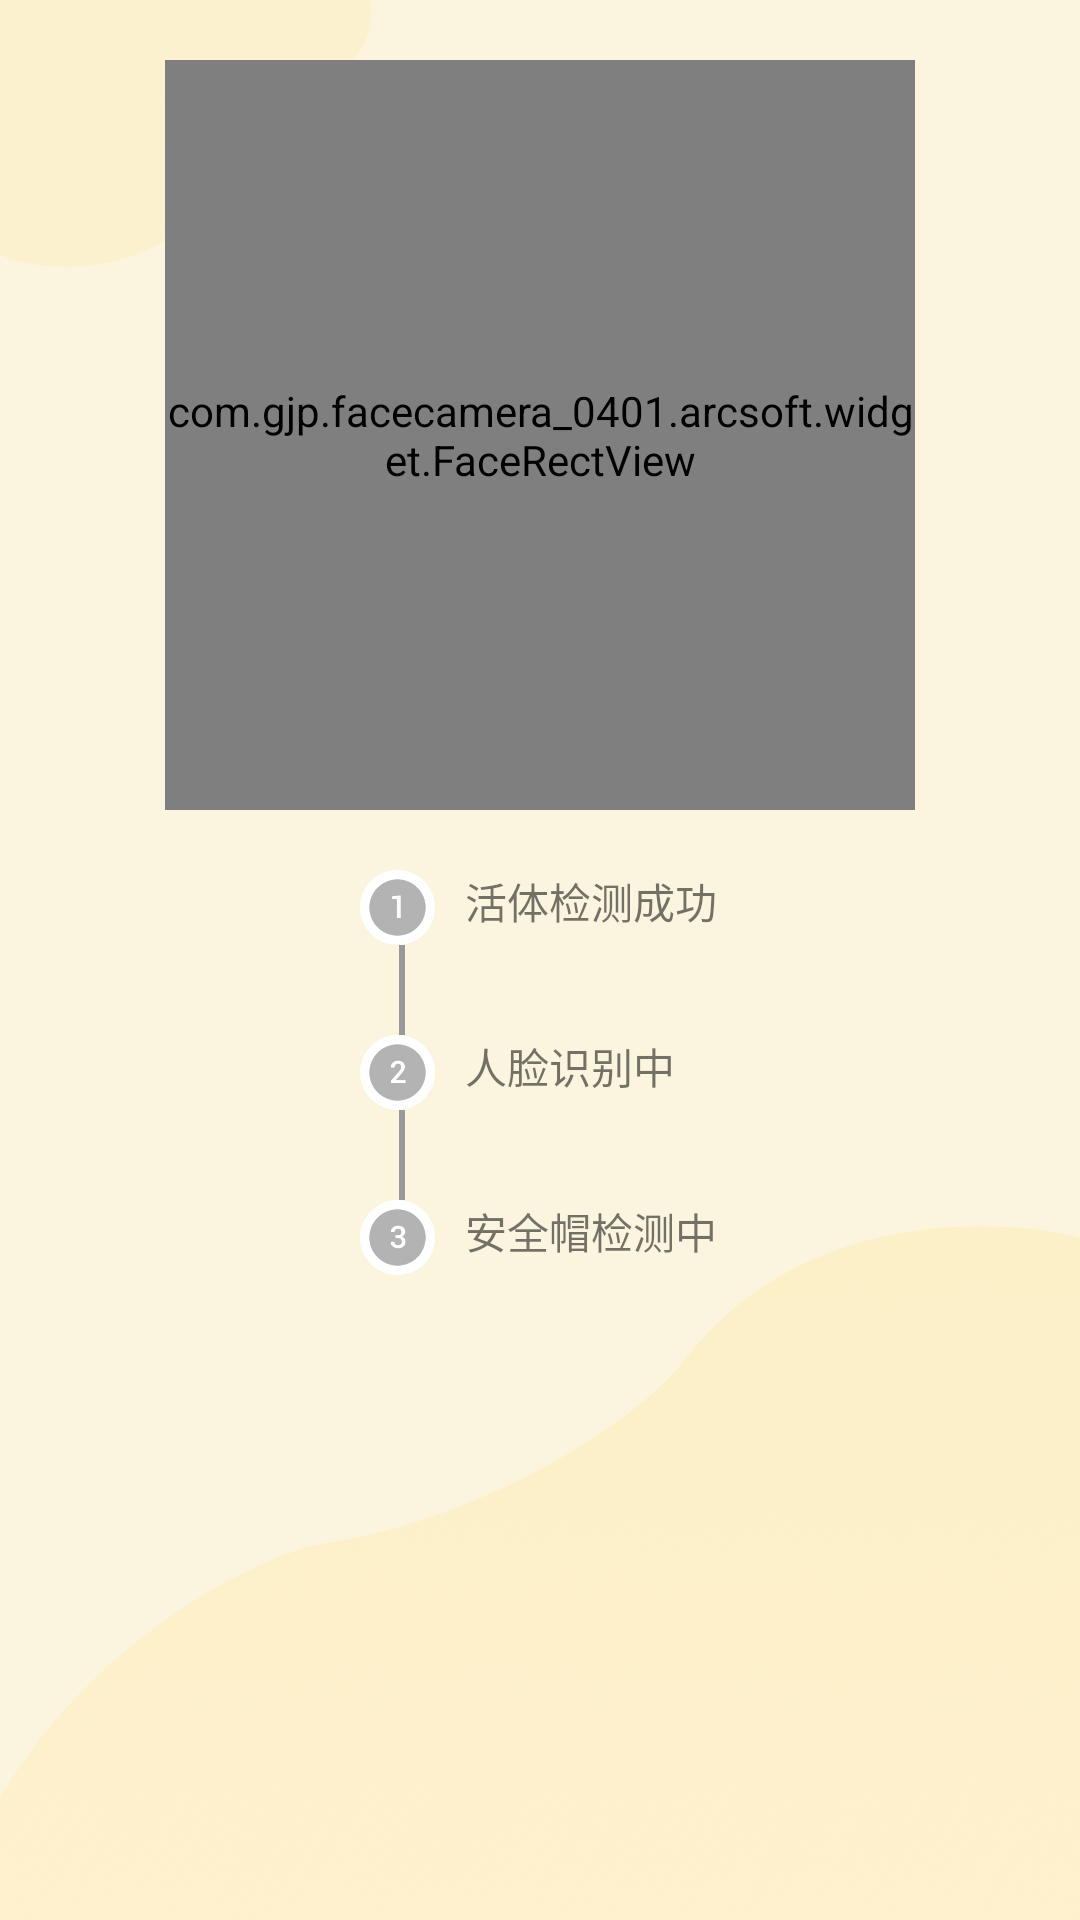

This screen was rendered from an Android layout file. Write that file and the resources it references.
<!-- AndroidManifest.xml: application theme AppTheme -->
<!-- res/layout/activity_face_camera.xml -->
<?xml version="1.0" encoding="utf-8"?>
<LinearLayout xmlns:android="http://schemas.android.com/apk/res/android"
    xmlns:app="http://schemas.android.com/apk/res-auto"
    xmlns:tools="http://schemas.android.com/tools"
    android:layout_width="match_parent"
    android:layout_height="match_parent"
    android:orientation="vertical"
    android:background="@mipmap/depart_input_bg_pic_app"
    tools:context=".activity.FaceCameraActivity">



    <LinearLayout
        android:visibility="gone"
        android:layout_width="match_parent"
        android:layout_height="wrap_content"
        android:orientation="vertical"
        android:gravity="center">

        <TextView
            android:visibility="invisible"
            android:id="@+id/live_tv"
            android:layout_width="wrap_content"
            android:layout_height="wrap_content"
            android:text="活体检测成功"
            android:textColor="@color/red"
            android:textSize="16sp"

            />

        <TextView
            android:visibility="invisible"
            android:id="@+id/tips_tv"
            android:layout_width="wrap_content"
            android:layout_height="wrap_content"
            android:textColor="@color/blue_text"
            android:text="请眨眼"
            android:textSize="16sp"
            />
    </LinearLayout>

    <RelativeLayout
        android:layout_width="match_parent"
        android:layout_height="250dp"
        android:layout_marginTop="20dp"
        >
        <com.gjp.facecamera_0401.arcsoft.widget.RoundTextureView
            android:id="@+id/texture_preview"
            android:layout_centerHorizontal="true"
            android:layout_width="250dp"
            android:layout_height="250dp" />

        <com.gjp.facecamera_0401.arcsoft.widget.FaceRectView
            android:id="@+id/face_rect_view"
            android:layout_centerHorizontal="true"
            android:layout_width="250dp"
            android:layout_height="250dp" />
    </RelativeLayout>




    <LinearLayout
        android:layout_width="match_parent"
        android:layout_height="wrap_content"
        android:layout_marginTop="20dp"
        android:orientation="horizontal">
        <View
            android:layout_width="0dp"
            android:layout_height="1dp"
            android:layout_weight="1"/>
        <LinearLayout
            android:layout_width="0dp"
            android:layout_height="wrap_content"
            android:layout_weight="1"
            android:orientation="vertical">

            <LinearLayout
                android:layout_width="wrap_content"
                android:layout_height="wrap_content"
                android:orientation="horizontal">
                <ImageView
                    android:id="@+id/tab_iv1"
                    android:src="@mipmap/tab_iv_one_gray"
                    android:layout_width="25dp"
                    android:layout_height="25dp" />

                <TextView
                    android:id="@+id/tab_tv1"
                    android:layout_width="wrap_content"
                    android:layout_height="25dp"
                    android:layout_marginLeft="10dp"
                    android:text="活体检测成功"/>
            </LinearLayout>

            <TextView
                android:id="@+id/tab_line_1"
                android:layout_width="2dp"
                android:layout_height="30dp"
                android:layout_marginLeft="13dp"
                android:background="@color/gray" />

            <LinearLayout
                android:layout_width="wrap_content"
                android:layout_height="wrap_content"
                android:orientation="horizontal">
                <ImageView
                    android:id="@+id/tab_iv2"
                    android:src="@mipmap/tab_iv_two_gray"
                    android:layout_width="25dp"
                    android:layout_height="25dp" />

                <TextView
                    android:id="@+id/tab_tv2"
                    android:layout_width="wrap_content"
                    android:layout_height="25dp"
                    android:layout_marginLeft="10dp"
                    android:text="人脸识别中"/>
            </LinearLayout>

            <TextView
                android:id="@+id/tab_line_2"
                android:layout_width="2dp"
                android:layout_height="30dp"
                android:background="@color/gray"
                android:layout_marginLeft="13dp"
                />

            <LinearLayout
                android:layout_width="wrap_content"
                android:layout_height="wrap_content"
                android:orientation="horizontal">
                <ImageView
                    android:id="@+id/tab_iv3"
                    android:src="@mipmap/tab_iv_three_gray"
                    android:layout_width="25dp"
                    android:layout_height="25dp" />

                <TextView
                    android:id="@+id/tab_tv3"
                    android:layout_width="wrap_content"
                    android:layout_height="25dp"
                    android:layout_marginLeft="10dp"
                    android:text="安全帽检测中"/>
            </LinearLayout>

            <TextView
                android:visibility="gone"
                android:id="@+id/tab_line_3"
                android:layout_width="2dp"
                android:layout_height="30dp"
                android:background="@color/gray"
                android:layout_marginLeft="13dp"
                />

            <LinearLayout
                android:visibility="gone"
                android:layout_width="wrap_content"
                android:layout_height="wrap_content"
                android:orientation="horizontal">
                <ImageView
                    android:id="@+id/tab_iv4"
                    android:src="@mipmap/tab_iv_four_gray"
                    android:scaleType="fitXY"
                    android:layout_width="25dp"
                    android:layout_height="25dp" />

                <TextView
                    android:id="@+id/tab_tv4"
                    android:layout_width="wrap_content"
                    android:layout_height="25dp"
                    android:layout_marginLeft="10dp"
                    android:text="请张嘴"/>
            </LinearLayout>


        </LinearLayout>

        <View
            android:layout_width="0dp"
            android:layout_height="1dp"
            android:layout_weight="1"/>
    </LinearLayout>










        <LinearLayout
            android:visibility="gone"
            android:layout_width="match_parent"
            android:layout_height="wrap_content"
            android:layout_marginTop="20dp"
            android:gravity="center"
            android:orientation="horizontal">
            <ImageView
                android:id="@+id/faceEyes_iv"
                android:layout_width="100dp"
                android:layout_height="100dp"
                />
            <ImageView
            android:id="@+id/faceHead_iv"
            android:layout_width="100dp"
            android:layout_height="100dp"
            android:layout_marginLeft="10dp"
            />
            <ImageView
                android:id="@+id/faceMouth_iv"
                android:layout_width="100dp"
                android:layout_height="100dp"
                android:layout_marginLeft="10dp"
                />
        </LinearLayout>





    <Switch
        android:id="@+id/switch_liveness_detect"
        android:layout_width="wrap_content"
        android:layout_height="wrap_content"
        android:layout_gravity="bottom"
        android:layout_margin="20dp"
        android:visibility="gone"
        android:text="活体检测" />

    <Button
        android:layout_width="wrap_content"
        android:layout_height="wrap_content"
        android:layout_gravity="bottom|end"
        android:layout_margin="20dp"
        android:onClick="register"
        android:text="注册"
        android:visibility="gone"/>


    <androidx.recyclerview.widget.RecyclerView
        android:id="@+id/recycler_view_person"
        android:layout_width="match_parent"
        android:layout_height="wrap_content"
        android:visibility="gone"
        android:layout_marginTop="100dp"
        />

</LinearLayout>
<!-- resources referenced by this layout -->
<resources>
  <color name="blue_text">#00aaff</color>
  <color name="gray">#999999</color>
  <color name="red">#ff2323</color>
  <!-- mipmap depart_input_bg_pic_app: png bitmap (mipmap-xxhdpi, 341599 bytes) -->
  <!-- mipmap tab_iv_four_gray: png bitmap (mipmap-xxhdpi, 5031 bytes) -->
  <!-- mipmap tab_iv_one_gray: png bitmap (mipmap-xxhdpi, 4843 bytes) -->
  <!-- mipmap tab_iv_three_gray: png bitmap (mipmap-xxhdpi, 5414 bytes) -->
  <!-- mipmap tab_iv_two_gray: png bitmap (mipmap-xxhdpi, 5327 bytes) -->
  <style name="AppTheme" parent="Theme.AppCompat.Light.DarkActionBar">
          
          <item name="colorPrimary">@color/colorPrimary</item>
          <item name="colorPrimaryDark">@color/colorPrimaryDark</item>
          <item name="colorAccent">@color/colorAccent</item>
      </style>
  <color name="colorPrimary">#008577</color>
  <color name="colorPrimaryDark">#00574B</color>
  <color name="colorAccent">#D81B60</color>
</resources>
